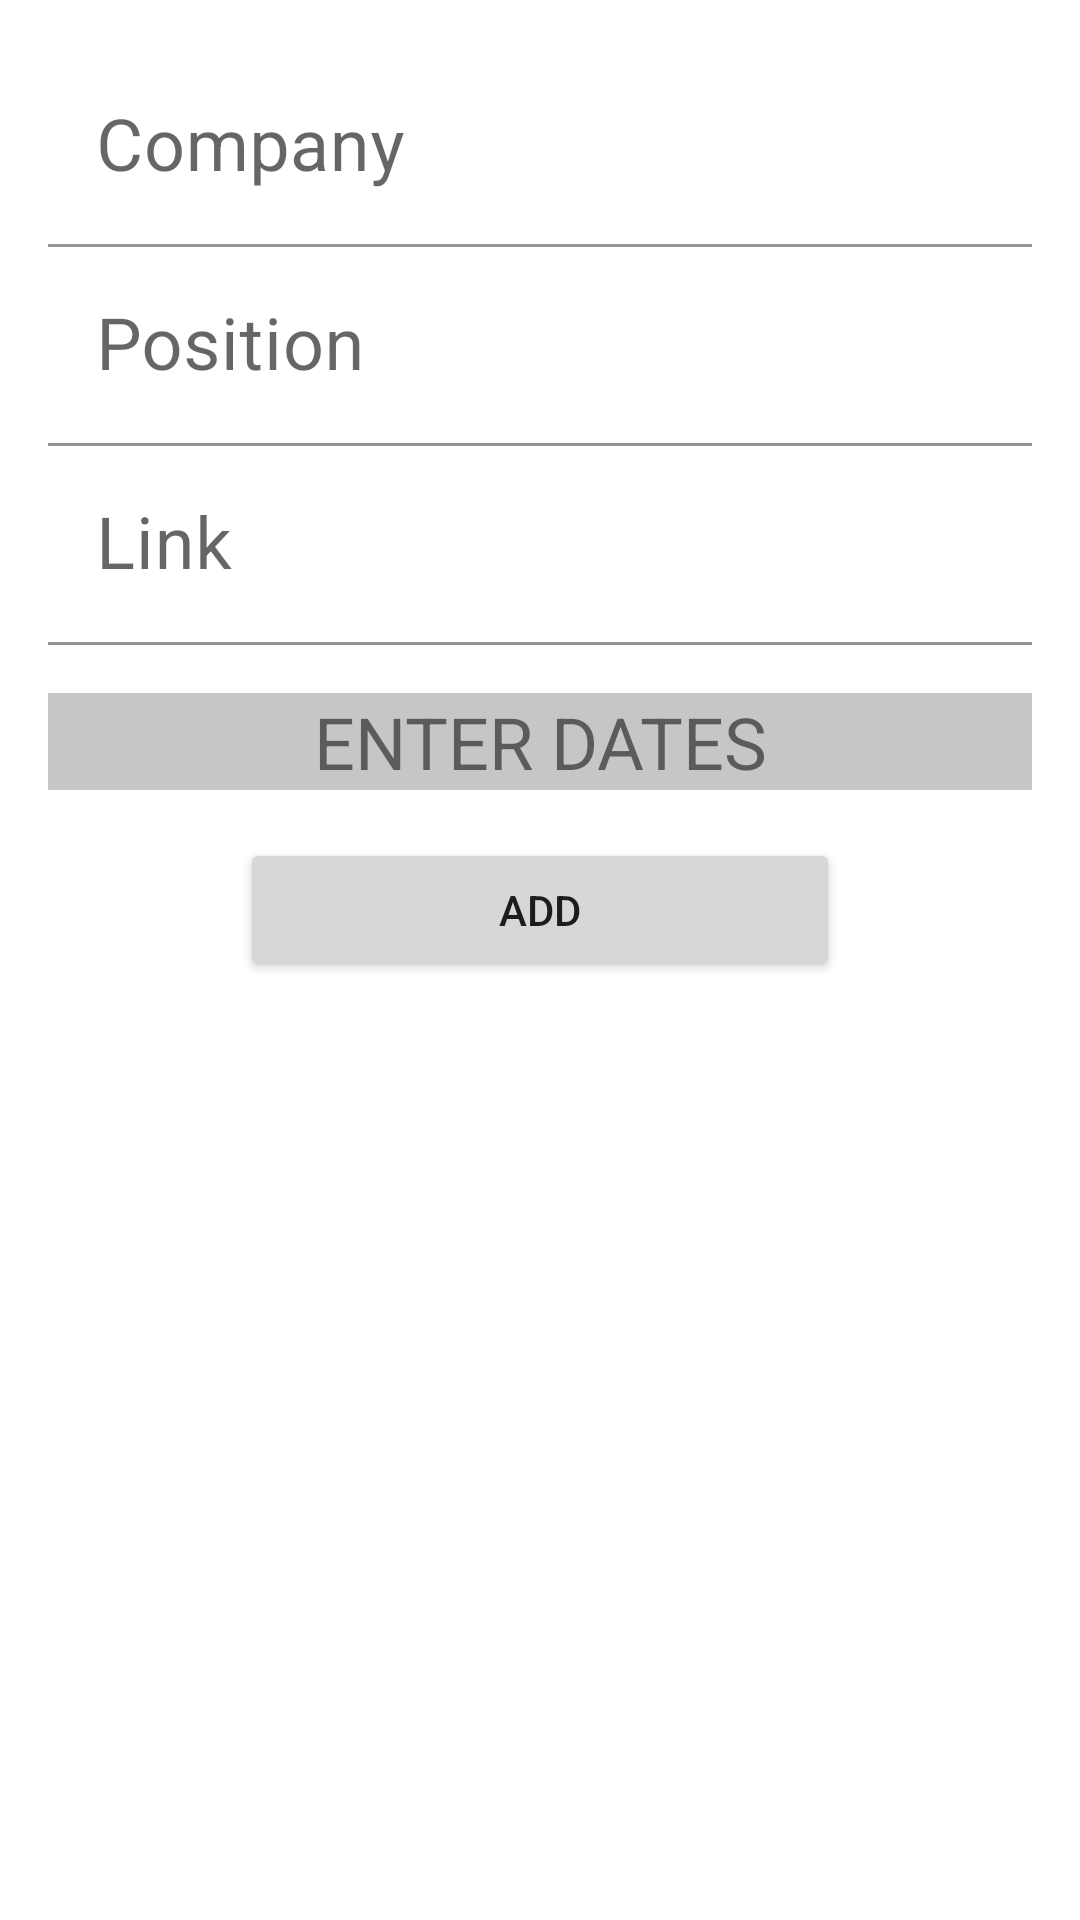

Layout XML and referenced resources for this Android screen:
<!-- AndroidManifest.xml: application theme Theme.NeWork -->
<!-- res/layout/new_job.xml -->
<?xml version="1.0" encoding="utf-8"?>
<FrameLayout xmlns:android="http://schemas.android.com/apk/res/android"
    xmlns:app="http://schemas.android.com/apk/res-auto"
    android:layout_width="match_parent"
    android:layout_height="match_parent">

    <LinearLayout
        android:id="@+id/form_job"
        android:layout_width="match_parent"
        android:layout_height="match_parent"
        android:orientation="vertical"
        android:padding="@dimen/common_spacing">

        <com.google.android.material.textfield.TextInputLayout
            android:id="@+id/field_name"
            android:layout_width="@dimen/wide_text_field"
            android:layout_height="wrap_content"
            android:hint="@string/name"
            app:startIconContentDescription="@string/name"
            app:startIconDrawable="@drawable/business_24">

            <com.google.android.material.textfield.TextInputEditText
                android:layout_width="match_parent"
                android:layout_height="wrap_content"
                android:background="@color/transparent"
                android:textSize="24sp" />

        </com.google.android.material.textfield.TextInputLayout>

        <com.google.android.material.textfield.TextInputLayout
            android:id="@+id/field_position"
            android:layout_width="@dimen/wide_text_field"
            android:layout_height="wrap_content"
            android:hint="@string/position"
            app:startIconContentDescription="@string/position"
            app:startIconDrawable="@drawable/work_24">

            <com.google.android.material.textfield.TextInputEditText
                android:layout_width="match_parent"
                android:layout_height="wrap_content"
                android:background="@color/transparent"
                android:textSize="24sp" />

        </com.google.android.material.textfield.TextInputLayout>

        <com.google.android.material.textfield.TextInputLayout
            android:id="@+id/field_link"
            android:layout_width="@dimen/wide_text_field"
            android:layout_height="wrap_content"
            android:hint="@string/link"
            app:startIconContentDescription="@string/link">

            <com.google.android.material.textfield.TextInputEditText
                android:layout_width="match_parent"
                android:layout_height="wrap_content"
                android:background="@color/transparent"
                android:textSize="24sp" />

        </com.google.android.material.textfield.TextInputLayout>

        <com.google.android.material.textview.MaterialTextView
            android:id="@+id/date_job"
            android:layout_width="match_parent"
            android:layout_height="wrap_content"
            android:layout_marginTop="@dimen/common_spacing"
            android:textSize="24sp"
            android:gravity="center"
            android:background="#55555555"
            android:text="@string/enter_dates"
            />



        <Button
            android:id="@+id/btn_create"
            android:layout_width="200dp"
            android:layout_height="wrap_content"
            android:layout_marginTop="@dimen/common_spacing"
            android:layout_gravity="center_horizontal"
            android:layout_marginBottom="@dimen/common_spacing"
            android:text="@string/add" />


    </LinearLayout>

    <ProgressBar
        android:id="@+id/progress_load"
        android:layout_width="wrap_content"
        android:layout_height="wrap_content"
        android:layout_gravity="center"
        android:visibility="gone" />

</FrameLayout>
<!-- resources referenced by this layout -->
<resources>
  <color name="transparent">#00ffffff</color>
  <dimen name="common_spacing">16dp</dimen>
  <dimen name="wide_text_field">370dp</dimen>
  <string name="add">Add</string>
  <string name="enter_dates">ENTER DATES</string>
  <string name="link">Link</string>
  <string name="name">Company</string>
  <string name="position">Position</string>
  <style name="Theme.NeWork" parent="Base.Theme.NeWork" />
  <style name="Base.Theme.NeWork" parent="Theme.MaterialComponents.DayNight">
          
           <item name="colorPrimary">#714CFF</item>
  
  
      </style>
</resources>
